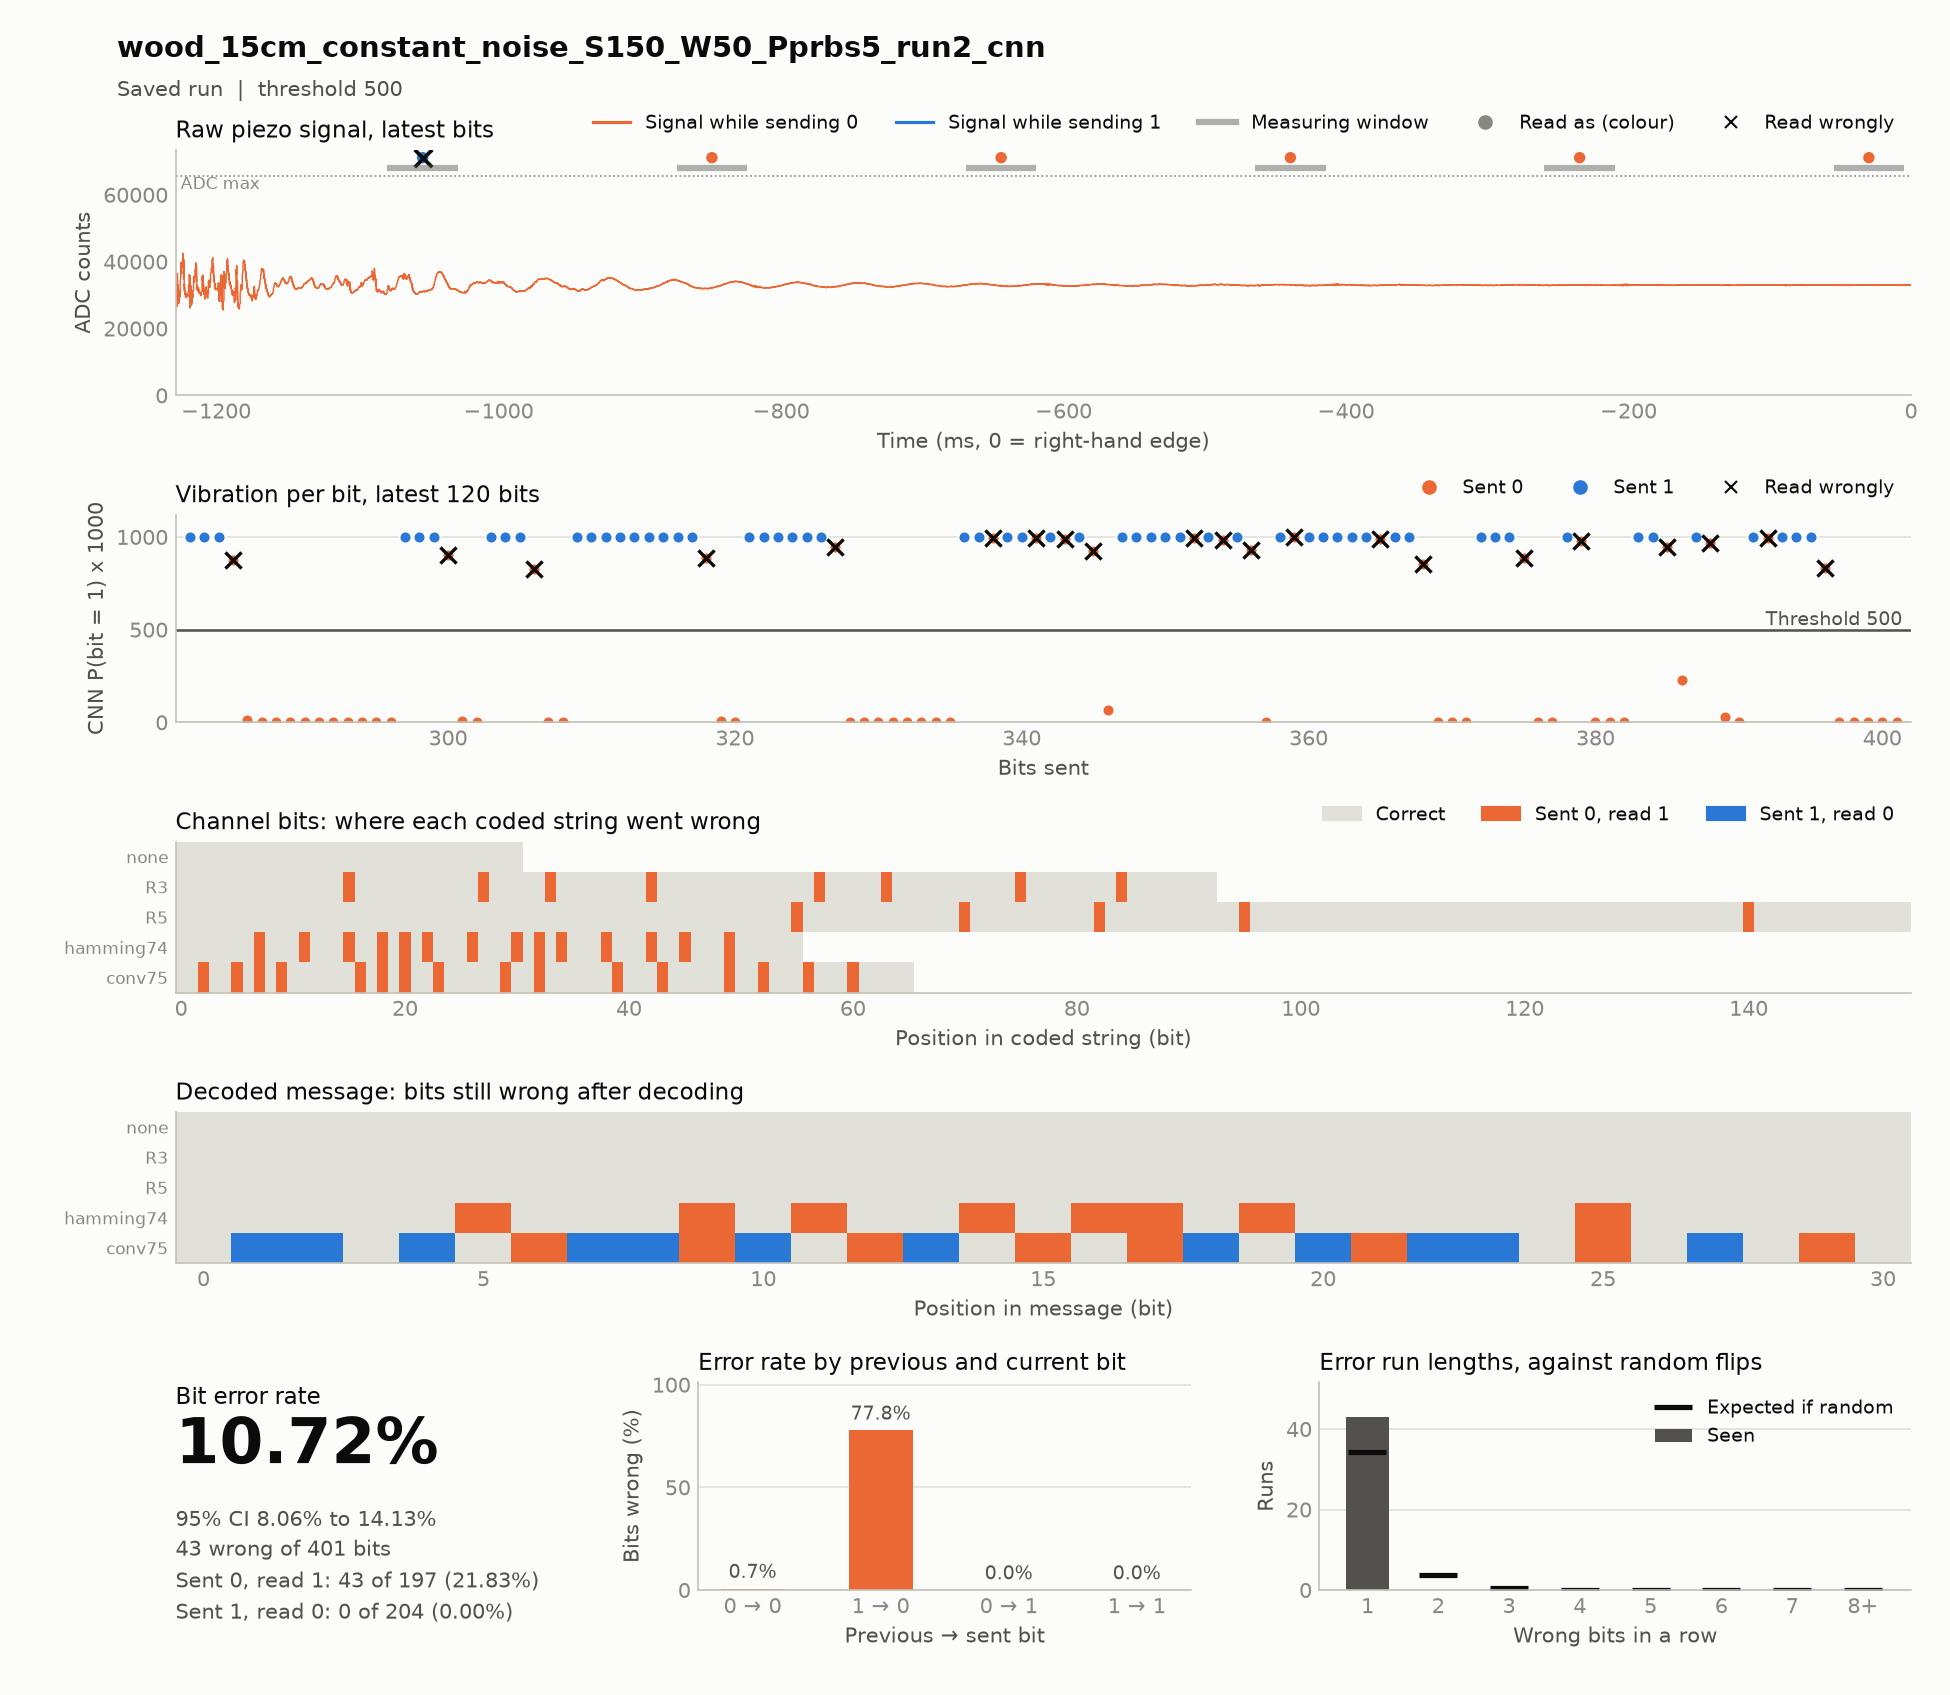

The table this chart was drawn from, first rows:
timestamp, case, source, material, distance_cm, noise, run, notes, settle_ms, window_ms, threshold, git, block, index, code, seed, sent, received, vibration, decoded, message, channel_bits, channel_errors, zero_to_one
2026-11-18T16:07:26, wood_15cm_constant_noise_S150_W50_Pprbs5…, hardware, wood, 15, constant_noise, 2, test; cnn: model models/cnn_decoder.pt, …, 150, 50, 500, 2ac4f52, codes, 0, none, prbs5, 1111100110100100001010111011000, 1111100110100100001010111011000, 1000 1000 1000 1000 1000 0 0 1000 1000 0…, 1111100110100100001010111011000, 1111100110100100001010111011000, 31, 0, 0
2026-11-18T16:07:38, wood_15cm_constant_noise_S150_W50_Pprbs5…, hardware, wood, 15, constant_noise, 2, test; cnn: model models/cnn_decoder.pt, …, 150, 50, 500, 2ac4f52, codes, 0, hamming74, prbs5, 1111111001100110110101001100010101001100…, 1111111101110111111111101110011111101110…, 1000 1000 1000 1000 1000 1000 1000 898 1…, 1111110111110110111110111111000, 1111100110100100001010111011000, 56, 14, 14
2026-11-18T16:08:09, wood_15cm_constant_noise_S150_W50_Pprbs5…, hardware, wood, 15, constant_noise, 2, test; cnn: model models/cnn_decoder.pt, …, 150, 50, 500, 2ac4f52, codes, 0, R5, prbs5, 1111111111111111111111111000000000011111…, 1111111111111111111111111000000000011111…, 1000 1000 1000 1000 1000 1000 1000 1000 …, 1111100110100100001010111011000, 1111100110100100001010111011000, 155, 5, 5
2026-11-18T16:08:29, wood_15cm_constant_noise_S150_W50_Pprbs5…, hardware, wood, 15, constant_noise, 2, test; cnn: model models/cnn_decoder.pt, …, 150, 50, 500, 2ac4f52, codes, 0, R3, prbs5, 1111111111111110000001111110001110000001…, 1111111111111111000001111111001111000001…, 1000 1000 1000 1000 1000 1000 1000 1000 …, 1111100110100100001010111011000, 1111100110100100001010111011000, 93, 8, 8
2026-11-18T16:08:42, wood_15cm_constant_noise_S150_W50_Pprbs5…, hardware, wood, 15, constant_noise, 2, test; cnn: model models/cnn_decoder.pt, …, 150, 50, 500, 2ac4f52, codes, 0, conv75, prbs5, 1101101010011111010100101111101100001110…, 1111111111011111111110111111111110001111…, 1000 1000 995 1000 1000 993 1000 987 100…, 1001001001001001010001001110010, 1111100110100100001010111011000, 66, 16, 16
